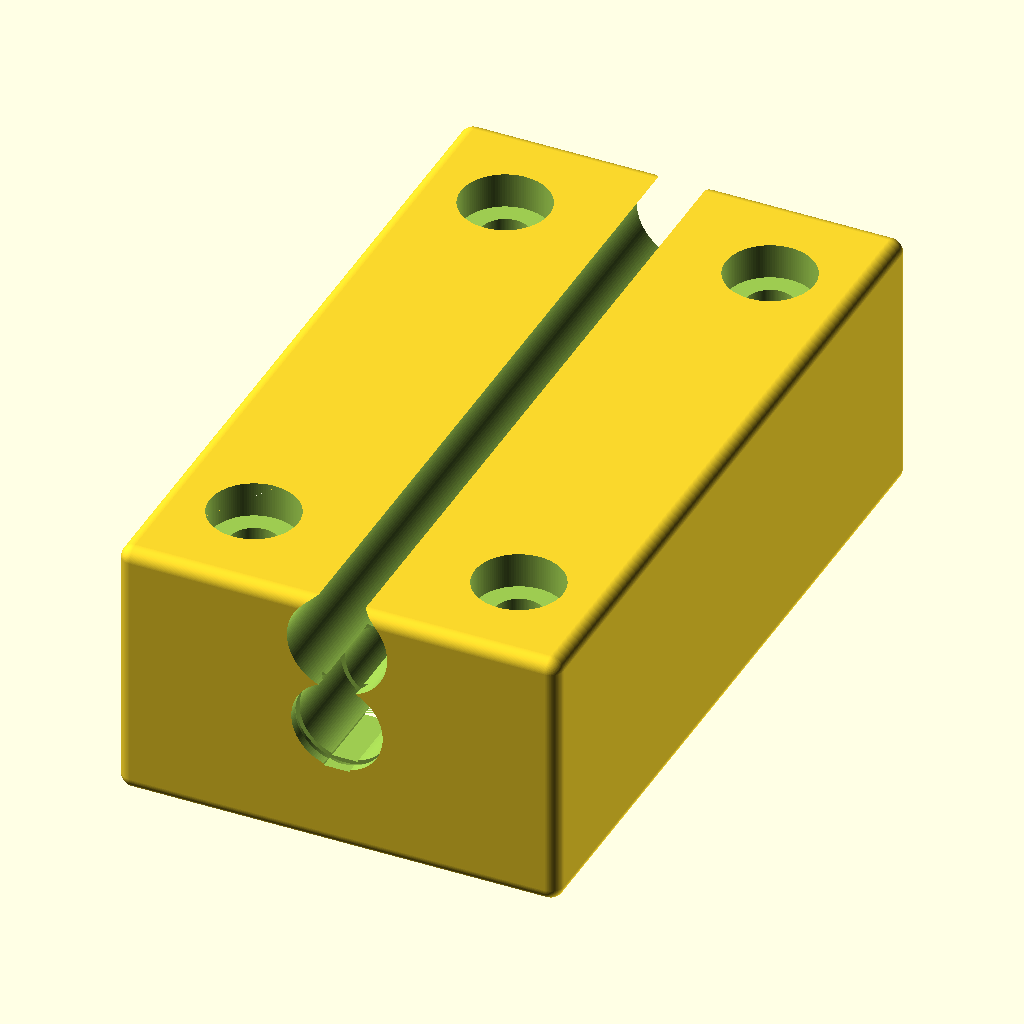
Cell 1 — every parameter at its default value.
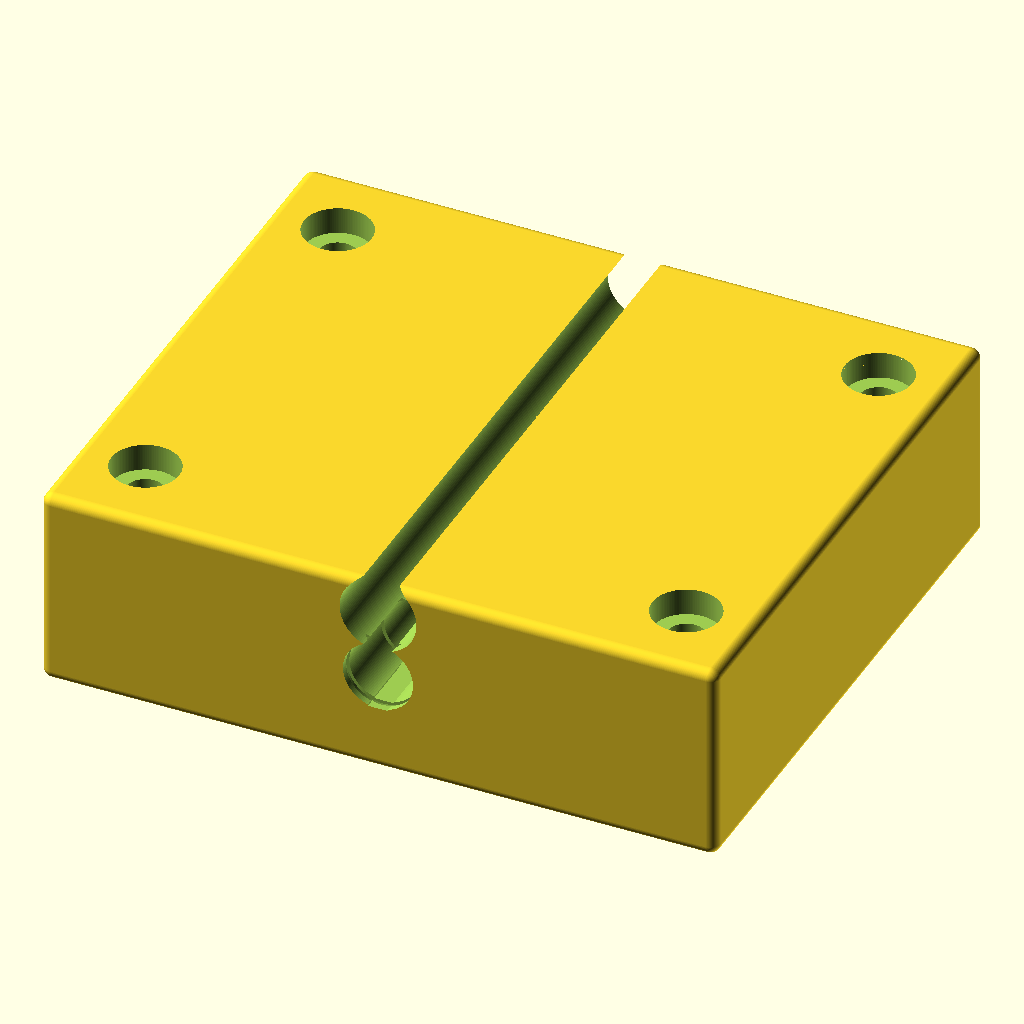
Cell 2 — block_x set to 100, the other parameters unchanged.
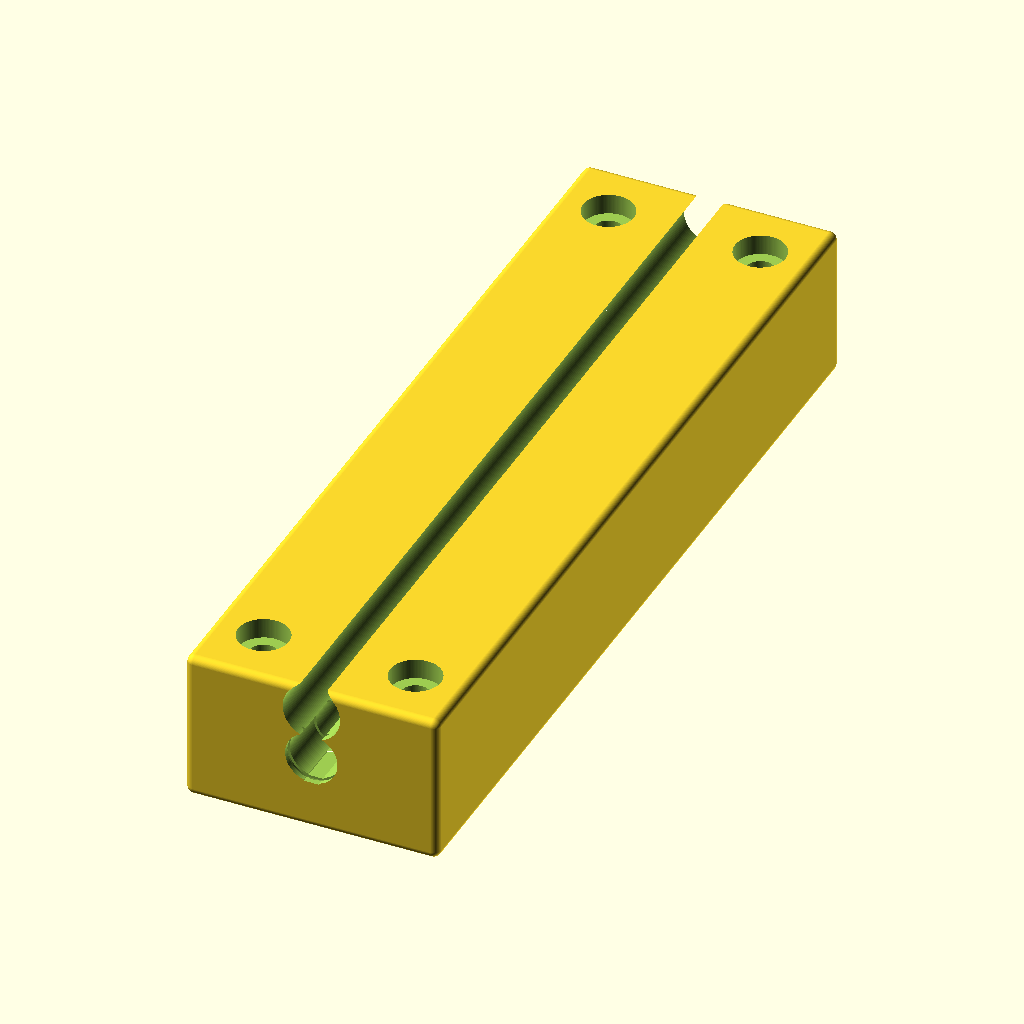
Cell 3: block_y = 170 (everything else at default).
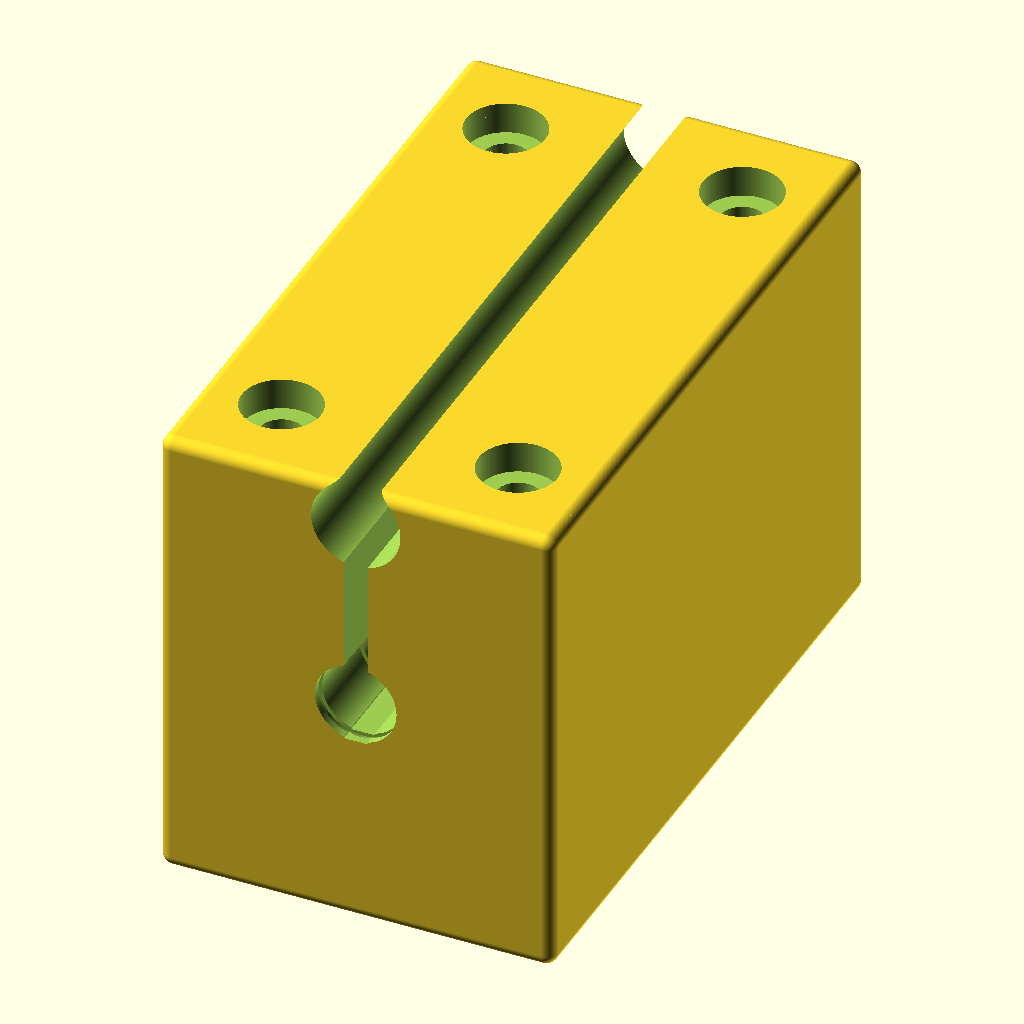
Cell 4: block_z = 60 (everything else at default).
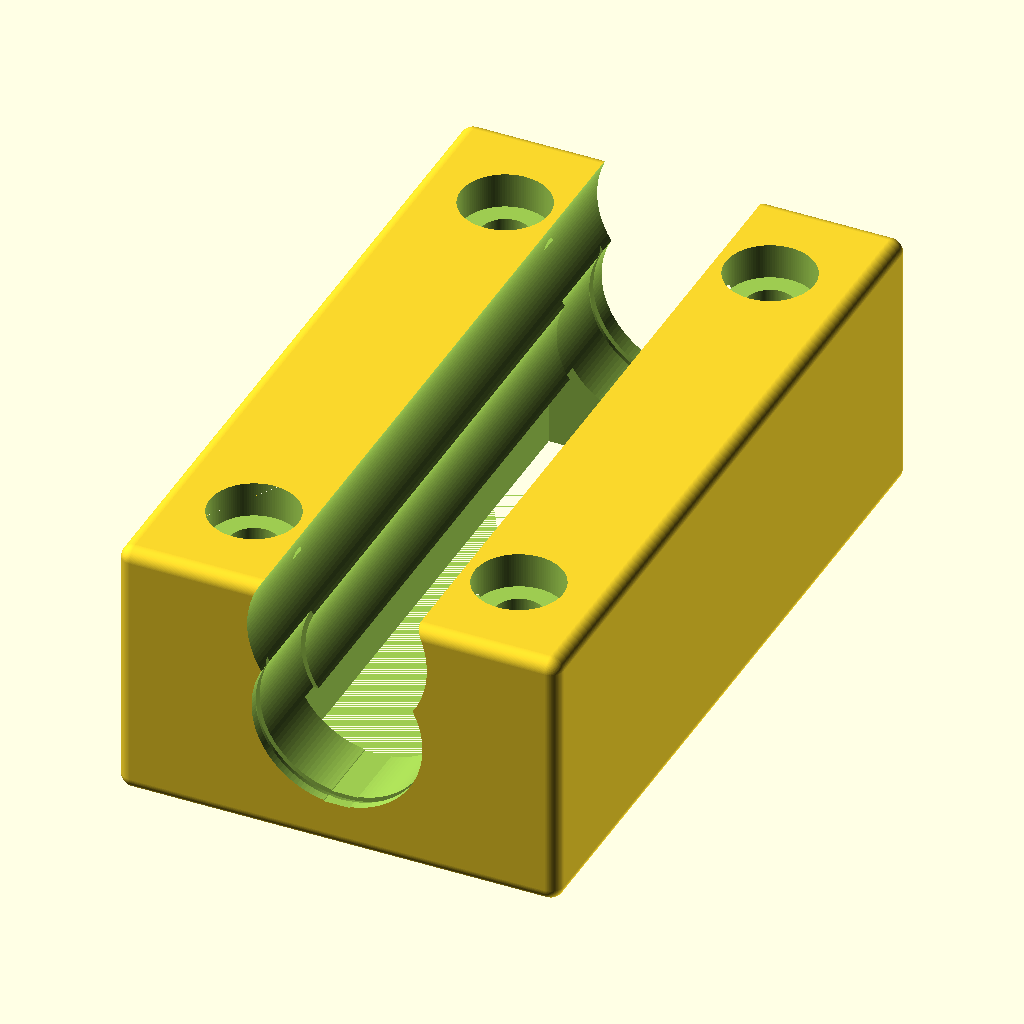
Cell 5 — shaft_d set to 18, the other parameters unchanged.
All cells are drawn from the same view direction (rotation 55°, 0°, 25°, orthographic, colour scheme Cornfield), but the view is re-fitted for each cell, so position and scale can differ between cells as well as the parameter.
The OpenSCAD source (additional_study/matched_effort/results/direct_vlm/scad/bearing_block__SCS16LUU.scad):
$fn = 128;

// Long linear bearing block for 9.0mm shaft
// Overall block size: 50.0mm (X) x 85.0mm (Y) x 30.0mm (Z)

block_x = 50.0;
block_y = 85.0;
block_z = 30.0;

shaft_d = 9.0;
shaft_clear = 0.35;                 // clearance on diameter
shaft_hole_d = shaft_d + shaft_clear;

// Mounting holes (4-hole pattern)
mount_hole_d = 5.5;                 // for M5 clearance
mount_counterbore_d = 10.0;         // counterbore diameter
mount_counterbore_depth = 4.0;

edge_x = 10.0;                      // distance from X edges to hole centers
edge_y = 12.0;                      // distance from Y edges to hole centers

// Bearing block features
slot_open = true;                   // open-top shaft channel (typical pillow/linear block style)
slot_w = 3.0;                       // width of opening at top (X direction)
seat_extra_d = 2.0;                 // extra diameter for bearing seat pocket (visual/retainer)
seat_depth = 10.0;                  // depth from top face into block
end_relief_len = 12.0;              // relief length at each end along Y
end_relief_extra_d = 1.0;           // extra diameter at ends for easier insertion

// Bottom relief pocket (kept shallow so part stays strong)
relief_w = 22.0;                    // X width
relief_h = 10.0;                    // Z height
relief_y_margin = 10.0;             // keep ends solid

// Outer edge fillet approximation
fillet_r = 1.5;

eps = 0.02;

module rounded_block(x,y,z,r){
    minkowski(){
        cube([x-2*r, y-2*r, z-2*r], center=true);
        sphere(r=r);
    }
}

module bearing_block(){
    difference(){
        // Body
        rounded_block(block_x, block_y, block_z, fillet_r);

        // Main shaft bore along Y axis
        rotate([90,0,0])
            cylinder(d=shaft_hole_d, h=block_y + 2, center=true);

        // Entry chamfers on both ends of the bore (at +/-Y faces)
        chamfer_h = 2.0;
        chamfer_d = 2.0;
        for (sy = [-1, 1]){
            translate([0, sy*(block_y/2 - chamfer_h), 0])
                rotate([90,0,0])
                    cylinder(d1=shaft_hole_d + chamfer_d, d2=shaft_hole_d,
                             h=chamfer_h + eps, center=false);
        }

        // End reliefs (slightly larger bore near both ends)
        for (sy = [-1, 1]){
            translate([0, sy*(block_y/2 - end_relief_len/2), 0])
                rotate([90,0,0])
                    cylinder(d=shaft_hole_d + end_relief_extra_d,
                             h=end_relief_len + eps, center=true);
        }

        // Top bearing seat pocket (retainer area) - larger diameter, shallow depth from top
        translate([0, 0, block_z/2 - seat_depth/2])
            rotate([90,0,0])
                cylinder(d=shaft_hole_d + seat_extra_d, h=block_y + 2, center=true);

        // Open-top slot to create a shaft channel (connects to bore and seat pocket)
        if (slot_open){
            // Slot runs full length; depth reaches slightly below bore center to ensure opening
            slot_depth = block_z/2 + shaft_hole_d/2 + 0.5;
            translate([0, 0, block_z/2 - slot_depth/2])
                cube([slot_w, block_y + 2, slot_depth + eps], center=true);
        }

        // Mounting holes + counterbores from top face (+Z)
        for (sx = [-1, 1], sy = [-1, 1]){
            xh = sx*(block_x/2 - edge_x);
            yh = sy*(block_y/2 - edge_y);

            // Through hole
            translate([xh, yh, 0])
                cylinder(d=mount_hole_d, h=block_z + 2, center=true);

            // Counterbore from top
            translate([xh, yh, block_z/2 - mount_counterbore_depth/2])
                cylinder(d=mount_counterbore_d,
                         h=mount_counterbore_depth + eps, center=true);
        }

        // Bottom relief pocket (does not break through)
        translate([0, 0, -block_z/2 + relief_h/2])
            cube([relief_w, block_y - 2*relief_y_margin, relief_h], center=true);
    }
}

bearing_block();
Parameter table extracted from the source (name, type, default, range or options):
block_x: number, default 50
block_y: number, default 85
block_z: number, default 30
shaft_d: number, default 9
shaft_clear: number, default 0.35
mount_hole_d: number, default 5.5
mount_counterbore_d: number, default 10
mount_counterbore_depth: number, default 4
edge_x: number, default 10
edge_y: number, default 12
slot_open: bool, default true
slot_w: number, default 3
seat_extra_d: number, default 2
seat_depth: number, default 10
end_relief_len: number, default 12
end_relief_extra_d: number, default 1
relief_w: number, default 22
relief_h: number, default 10
relief_y_margin: number, default 10
fillet_r: number, default 1.5
eps: number, default 0.02
